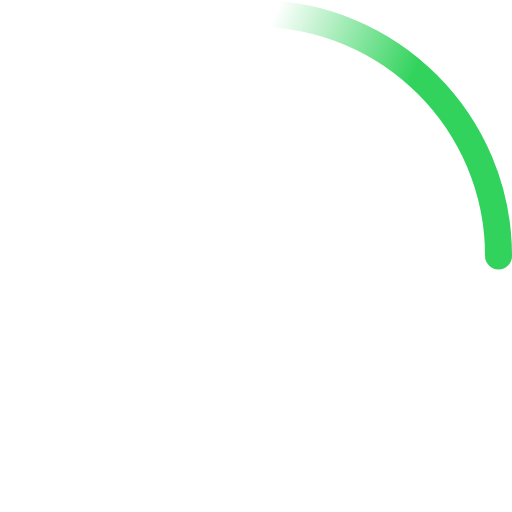
t = 0.00 s
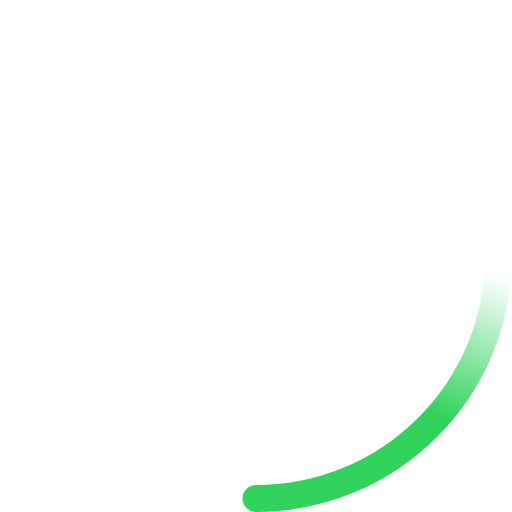
t = 0.23 s
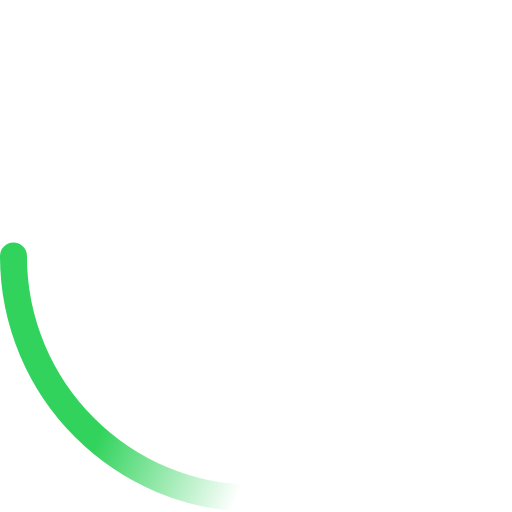
t = 0.45 s
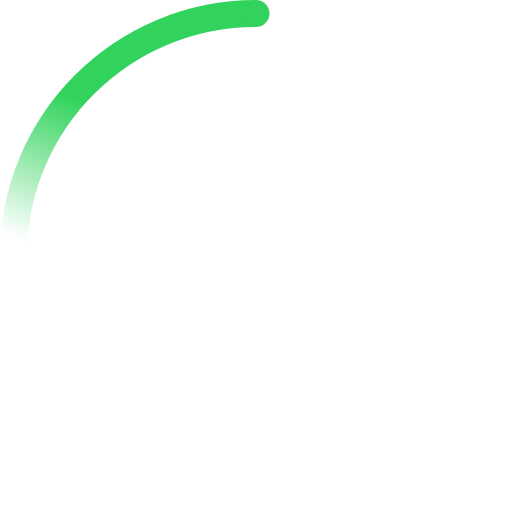
t = 0.68 s

The animated SVG that drew these frames (rendered in a browser with its animation timeline set to each time). Animation: 2 SMIL elements (animateTransform=2); one cycle of 0.90 s, repeats indefinitely.

<!-- By Sam Herbert (@sherb), for everyone. More @ http://goo.gl/7AJzbL -->
<svg width="38" height="38" viewBox="0 0 38 38" xmlns="http://www.w3.org/2000/svg">
    <defs>
        <linearGradient x1="8.042%" y1="0%" x2="65.682%" y2="23.865%" id="a">
            <stop stop-color="#31d35c" stop-opacity="0" offset="0%"/>
            <stop stop-color="#31d35c" stop-opacity=".631" offset="63.146%"/>
            <stop stop-color="#31d35c" offset="100%"/>
        </linearGradient>
    </defs>
    <g fill="none" fill-rule="evenodd">
        <g transform="translate(1 1)">
            <path d="M36 18c0-9.94-8.06-18-18-18" id="Oval-2" stroke="url(#a)" stroke-width="2">
                <animateTransform
                    attributeName="transform"
                    type="rotate"
                    from="0 18 18"
                    to="360 18 18"
                    dur="0.9s"
                    repeatCount="indefinite" />
            </path>
            <circle fill="#31d35c" cx="36" cy="18" r="1">
                <animateTransform
                    attributeName="transform"
                    type="rotate"
                    from="0 18 18"
                    to="360 18 18"
                    dur="0.9s"
                    repeatCount="indefinite" />
            </circle>
        </g>
    </g>
</svg>
